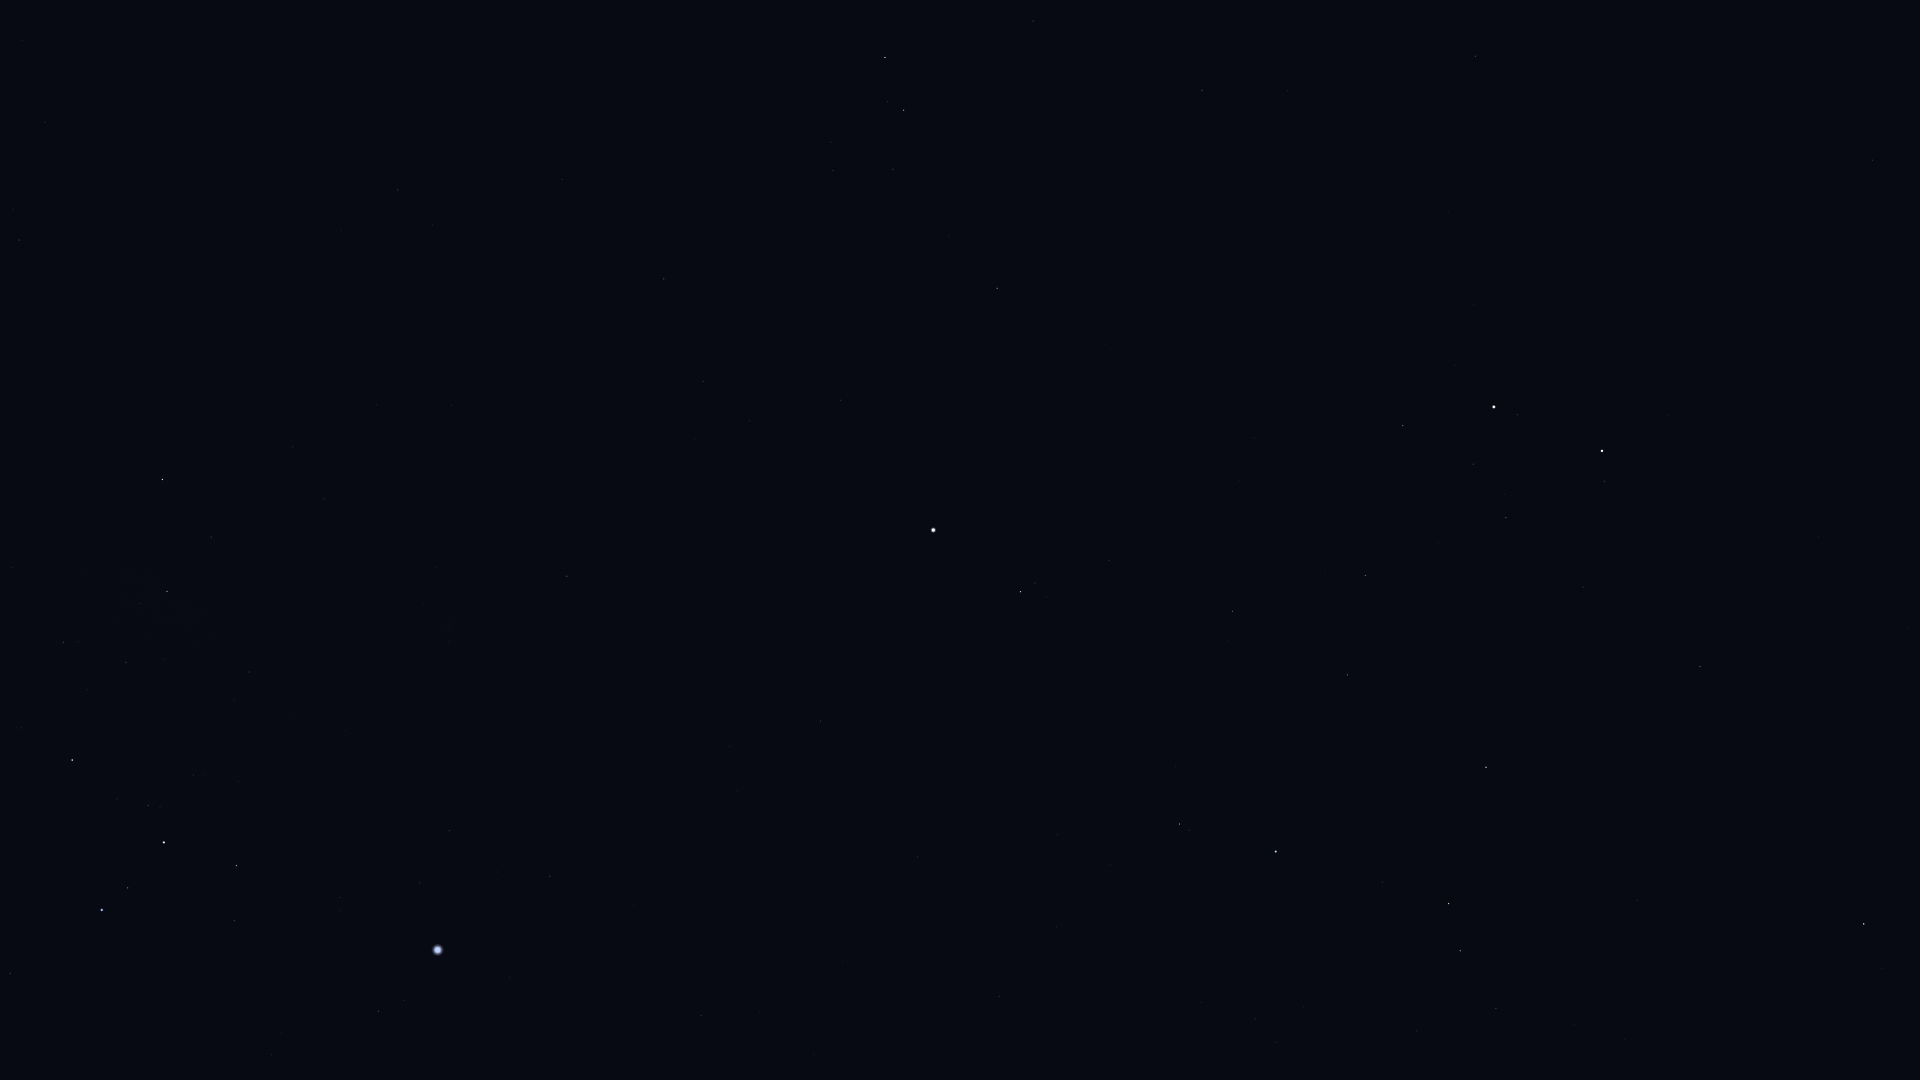

Data behind this chart, as committed beside it:
Star_ID, Name, X, Y
28380, Mahasim, 1864, 924
28716, HIP 28716, 1417, 1031
28734, HIP 28734, 1496, 1009
29038, HIP 29038, 1276, 1042
29426, HIP 29426, 1255, 1019
29434, HIP 29434, 1304, 1007
29655, HIP 29655, 1460, 951
30343, HIP 30343, 1449, 904
30419, HIP 30419, 999, 997
30665, HIP 30665, 1208, 936
30860, Lucilinburhuc, 1863, 759
30867, HIP 30867, 701, 1016
30883, HIP 30883, 1382, 882
30905, Lusitânia, 1151, 931
31216, HIP 31216, 1057, 927
31416, HIP 31416, 281, 1034
31592, HIP 31592, 379, 1011
31681, HIP 31681, 1276, 852
31978, HIP 31978, 1110, 865
32246, HIP 32246, 1486, 767
32349, Sirius, 438, 950
32362, HIP 32362, 1179, 824
32533, HIP 32533, 1057, 835
32759, HIP 32759, 10, 974
32916, Nervia, 1883, 630
33018, HIP 33018, 1700, 667
33160, HIP 33160, 550, 877
33165, HIP 33165, 241, 919
33347, HIP 33347, 420, 883
33579, Adhara, 102, 910
33719, Citalá, 712, 812
33856, Nganurganity, 128, 888
34045, Muliphein, 449, 831
34088, HIP 34088, 1348, 675
34444, Wezen, 164, 843
34693, HIP 34693, 1583, 587
34769, HIP 34769, 821, 721
35037, HIP 35037, 148, 806
35350, HIP 35350, 1233, 612
35550, HIP 35550, 1365, 576
35904, Aludra, 72, 760
36046, HIP 36046, 1506, 518
36188, Gomeisa, 1021, 592
36850, Castor, 1602, 451
36962, HIP 36962, 1473, 464
37279, Procyon, 933, 530
37447, HIP 37447, 567, 576
37740, HIP 37740, 1403, 426
37826, Pollux, 1494, 407
38146, HIP 38146, 166, 593
38170, Azmidi, 167, 592
39211, HIP 39211, 750, 421
39757, Tureis, 162, 480
39863, HIP 39863, 703, 382
40167, Tegmine, 1211, 287
40526, Tarf, 997, 288
40843, HIP 40843, 1448, 213
40881, Piautos, 1366, 219
41075, Alsciaukat, 1872, 160
42402, Minchir, 833, 171
... 9 more rows
